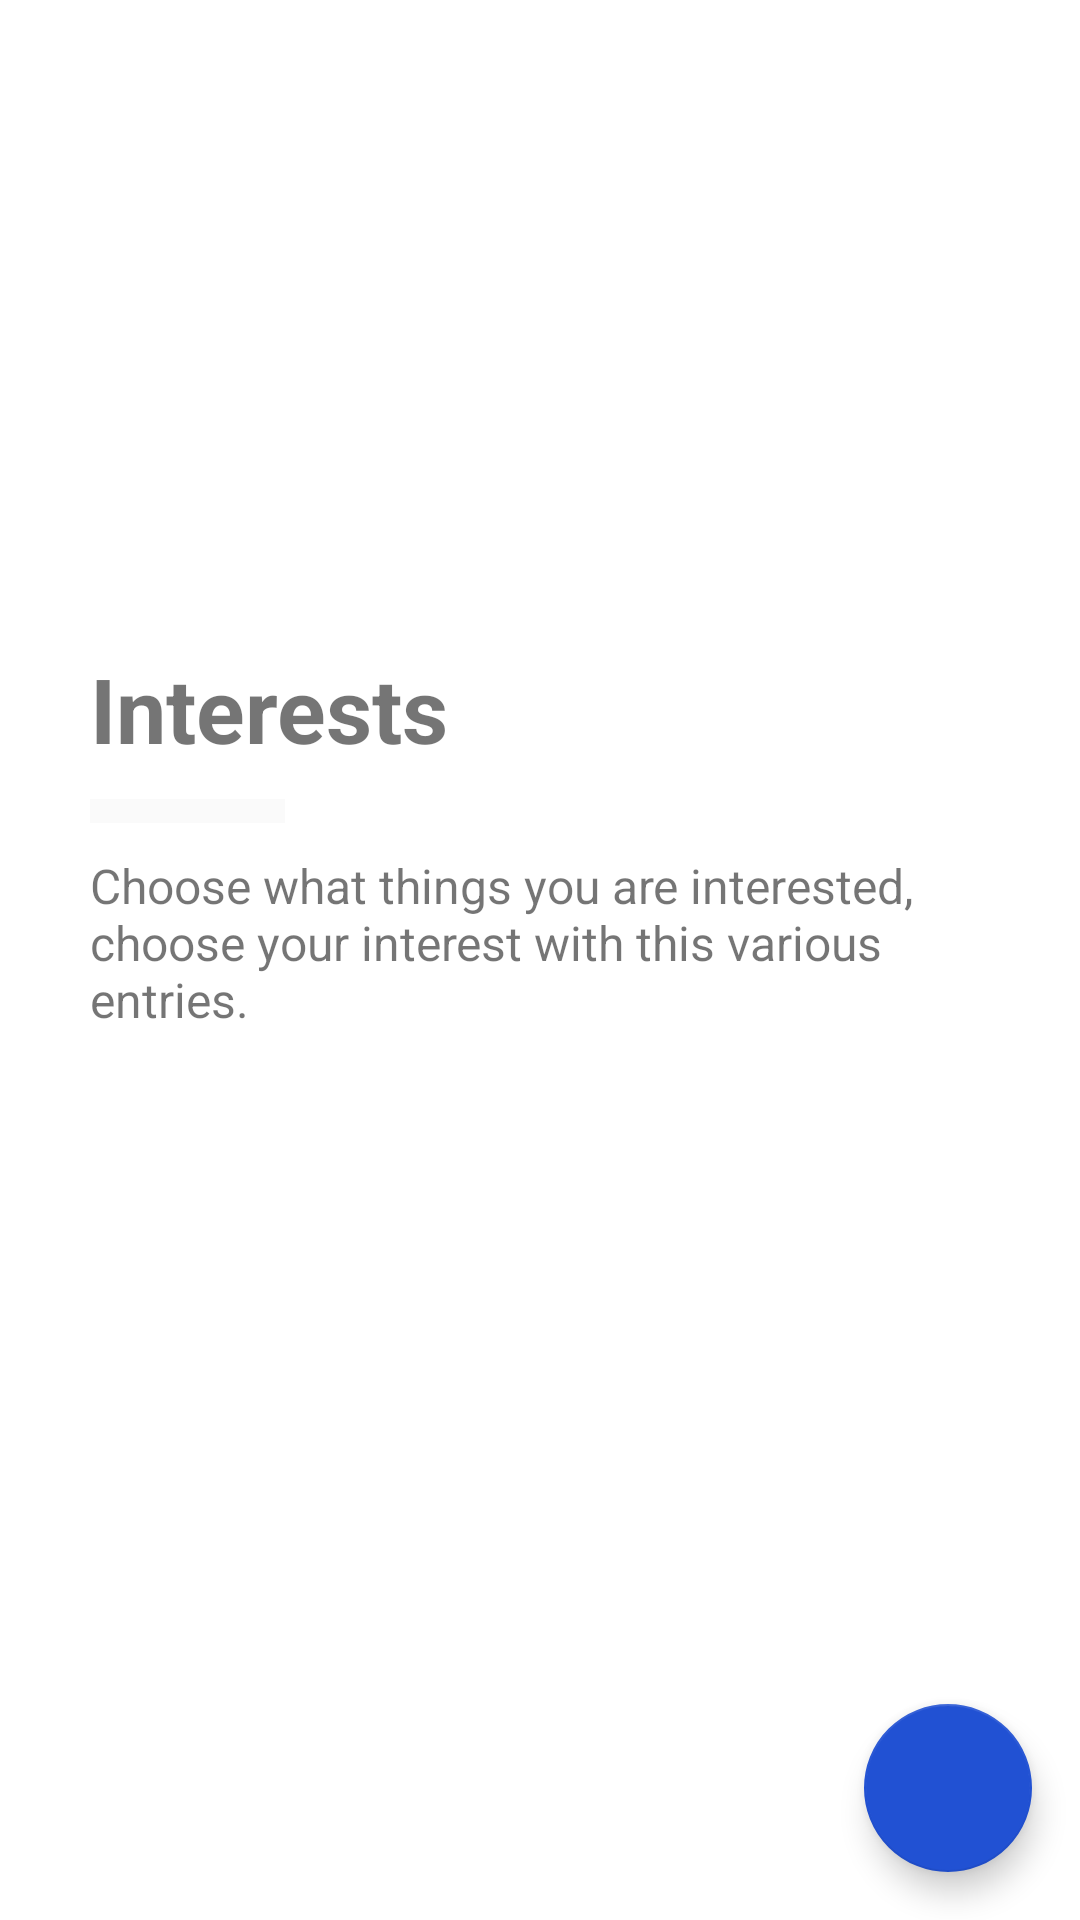

Layout XML and referenced resources for this Android screen:
<!-- AndroidManifest.xml: application theme HomeLight -->
<!-- res/layout/reg_fragment_interest.xml -->
<?xml version="1.0" encoding="utf-8"?>
<RelativeLayout xmlns:android="http://schemas.android.com/apk/res/android"
    android:layout_width="match_parent"
    android:layout_height="match_parent"
    xmlns:app="http://schemas.android.com/apk/res-auto">

    <RelativeLayout
        android:layout_centerVertical="true"
        android:layout_width="match_parent"
        android:layout_height="wrap_content"
        android:padding="30dp">

        <TextView
            android:id="@+id/headline"
            android:layout_width="wrap_content"
            android:layout_height="wrap_content"
            android:text="Interests"
            android:textSize="30sp"
            android:textStyle="bold" />

        <ImageView
            android:layout_width="65dp"
            android:layout_height="8dp"
            android:id="@+id/line"
            android:background="@color/textColorPrimary"
            android:layout_below="@+id/headline"
            android:layout_marginTop="10dp"
            android:layout_marginBottom="10dp"/>

        <TextView
            android:id="@+id/subhead"
            android:layout_width="wrap_content"
            android:layout_height="wrap_content"
            android:layout_below="@+id/line"
            android:text="Choose what things you are interested, choose your interest with this various entries."
            android:textSize="16sp" />

        <RelativeLayout
            android:id="@+id/group1"
            android:layout_width="match_parent"
            android:layout_height="wrap_content"
            android:layout_below="@+id/subhead"
            android:layout_marginTop="80dp">

            <com.google.android.material.chip.ChipGroup
                android:id="@+id/filter_chip_group"
                android:layout_width="match_parent"
                android:layout_height="wrap_content">
            </com.google.android.material.chip.ChipGroup>
        </RelativeLayout>
    </RelativeLayout>


    <me.zhanghai.android.materialprogressbar.MaterialProgressBar
        android:id="@+id/progress_bar_loading"
        android:layout_width="90dp"
        android:layout_height="90dp"
        android:layout_alignParentEnd="true"
        android:layout_alignParentBottom="true"
        android:layout_marginEnd="-1dp"
        android:layout_marginBottom="-1dp"
        android:visibility="invisible" />

    <com.google.android.material.floatingactionbutton.FloatingActionButton
        android:id="@+id/fabFinal"
        style="@style/Widget.Design.FloatingActionButton"
        android:layout_width="wrap_content"
        android:layout_height="wrap_content"
        android:layout_alignParentEnd="true"
        android:layout_alignParentBottom="true"
        android:layout_marginStart="16dp"
        android:layout_marginTop="16dp"
        android:layout_marginEnd="16dp"
        android:layout_marginBottom="16dp"
        android:onClick="registerUser"
        android:tint="@color/colorPrimaryDark"
        app:srcCompat="@drawable/ic_outline_check_circle_outline_24px" />

</RelativeLayout>
<!-- resources referenced by this layout -->
<resources>
  <color name="colorPrimaryDark">#2151d3</color>
  <color name="textColorPrimary">#fafafa</color>
  <style name="HomeLight" parent="Theme.MaterialComponents.Light.DarkActionBar">
          
          <item name="colorPrimary">@color/colorPrimary</item>
          <item name="colorPrimaryDark">@color/colorPrimaryDark</item>
          <item name="colorAccent">@color/colorPrimaryDark</item>
          <item name="android:windowBackground">@color/real_white</item>
          <item name="android:navigationBarColor">@color/nav_light_bg</item>
          <item name="android:statusBarColor">@color/colorPrimaryDark</item>
          <item name="windowNoTitle">true</item>
      </style>
  <color name="colorPrimary">#2962ff</color>
  <color name="real_white">#ffffff</color>
  <color name="nav_light_bg">#EEEEEE</color>
</resources>
